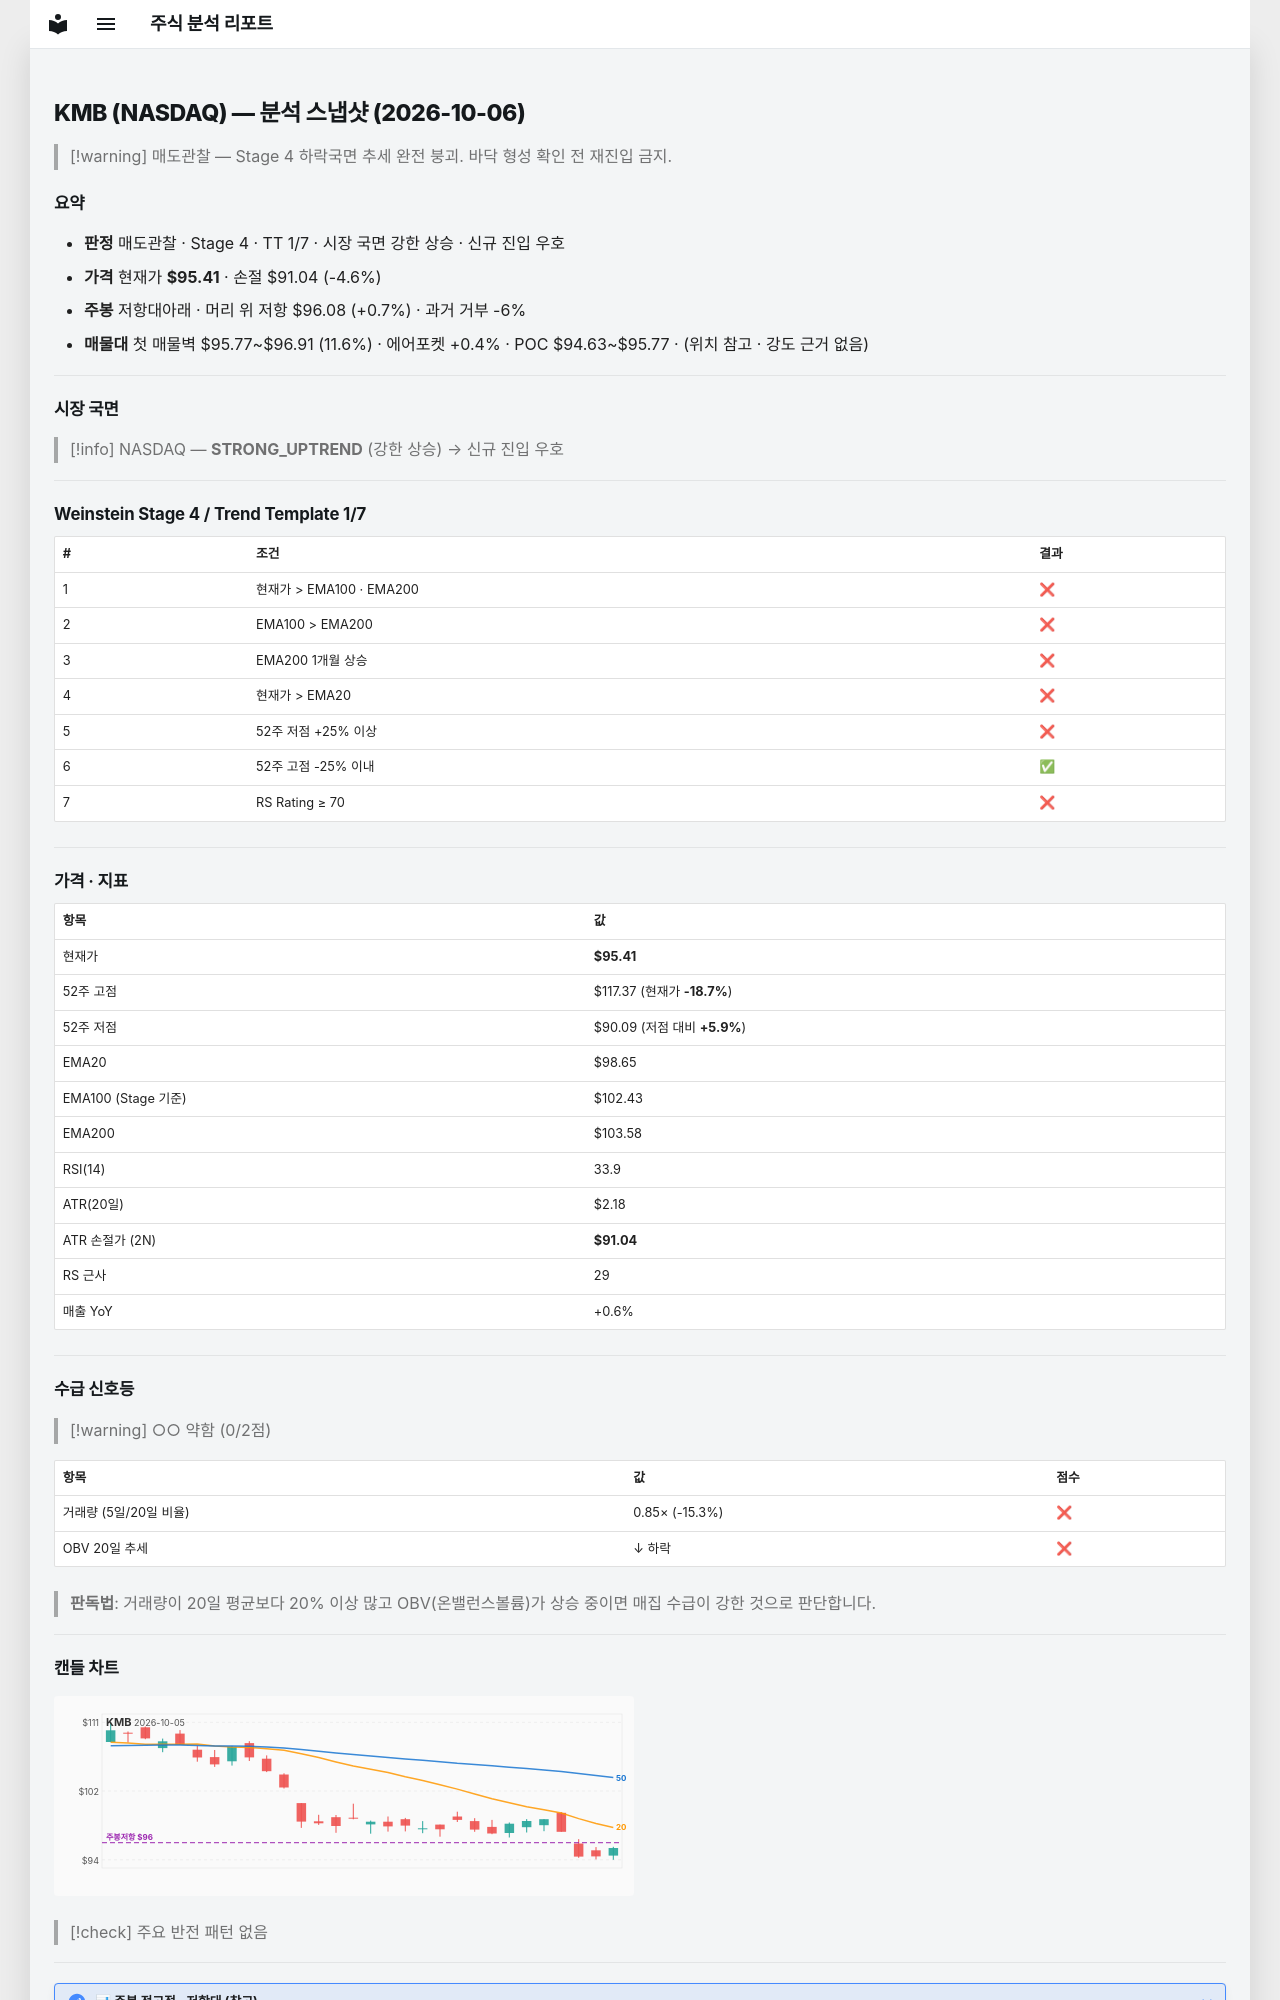

repository: soloandco/stock-reports · page: snapshots/KMB-2026-10-06/index.html · generator: mkdocs

---
type: analysis-snapshot
title: KMB 분석 스냅샷
ticker: KMB
market: NASDAQ
created: 2026-10-06
updated: 2026-10-06
bar-date: 2026-10-05
verdict: 매도관찰
real-rr: 0.15
sma50-gap-pct: -3.3
weekly-position: 저항대아래
weekly-overhead-price: 96.08
weekly-overhead-pct: 0.7
stage: 4
trend-template-score: 1
tt-max: 7
ma-set: ema-20-100-200
price: 95.41000366210938
stop-price: 91.04247984712731
market-regime: STRONG_UPTREND
supply-demand-score: 0/2
supply-demand-label: 약함
status: tracking
tags:
  - stock-agent
  - watchlist
  - KMB
  - analysis
related:
  - "[[analysis-template]]"
---

# KMB (NASDAQ) — 분석 스냅샷 (2026-10-06)

> [!warning] 매도관찰 — Stage 4 하락국면
> 추세 완전 붕괴. 바닥 형성 확인 전 재진입 금지.

## 요약

- **판정** 매도관찰 · Stage 4 · TT 1/7 · 시장 국면 강한 상승 · 신규 진입 우호
- **가격** 현재가 **$95.41** · 손절 $91.04 (-4.6%)
- **주봉** 저항대아래 · 머리 위 저항 $96.08 (+0.7%) · 과거 거부 -6%
- **매물대** 첫 매물벽 $95.77~$96.91 (11.6%) · 에어포켓 +0.4% · POC $94.63~$95.77 · (위치 참고 · 강도 근거 없음)

---

## 시장 국면

> [!info] NASDAQ — **STRONG_UPTREND** (강한 상승) → 신규 진입 우호

---

## Weinstein Stage 4 / Trend Template 1/7

| # | 조건 | 결과 |
|---|------|------|
| 1 | 현재가 > EMA100 · EMA200 | ❌ |
| 2 | EMA100 > EMA200 | ❌ |
| 3 | EMA200 1개월 상승 | ❌ |
| 4 | 현재가 > EMA20 | ❌ |
| 5 | 52주 저점 +25% 이상 | ❌ |
| 6 | 52주 고점 -25% 이내 | ✅ |
| 7 | RS Rating ≥ 70 | ❌ |

---

## 가격 · 지표

| 항목 | 값 |
|------|---|
| 현재가 | **$95.41** |
| 52주 고점 | $117.37 (현재가 **-18.7%**) |
| 52주 저점 | $90.09 (저점 대비 **+5.9%**) |
| EMA20 | $98.65 |
| EMA100 (Stage 기준) | $102.43 |
| EMA200 | $103.58 |
| RSI(14) | 33.9 |
| ATR(20일) | $2.18 |
| ATR 손절가 (2N) | **$91.04** |
| RS 근사 | 29 |
| 매출 YoY | +0.6% |

---
## 수급 신호등

> [!warning] ○○ 약함 (0/2점)

| 항목 | 값 | 점수 |
|------|------|------|
| 거래량 (5일/20일 비율) | 0.85× (-15.3%) | ❌ |
| OBV 20일 추세 | ↓ 하락 | ❌ |

> **판독법**: 거래량이 20일 평균보다 20% 이상 많고 OBV(온밸런스볼륨)가 상승 중이면 매집 수급이 강한 것으로 판단합니다.

---
